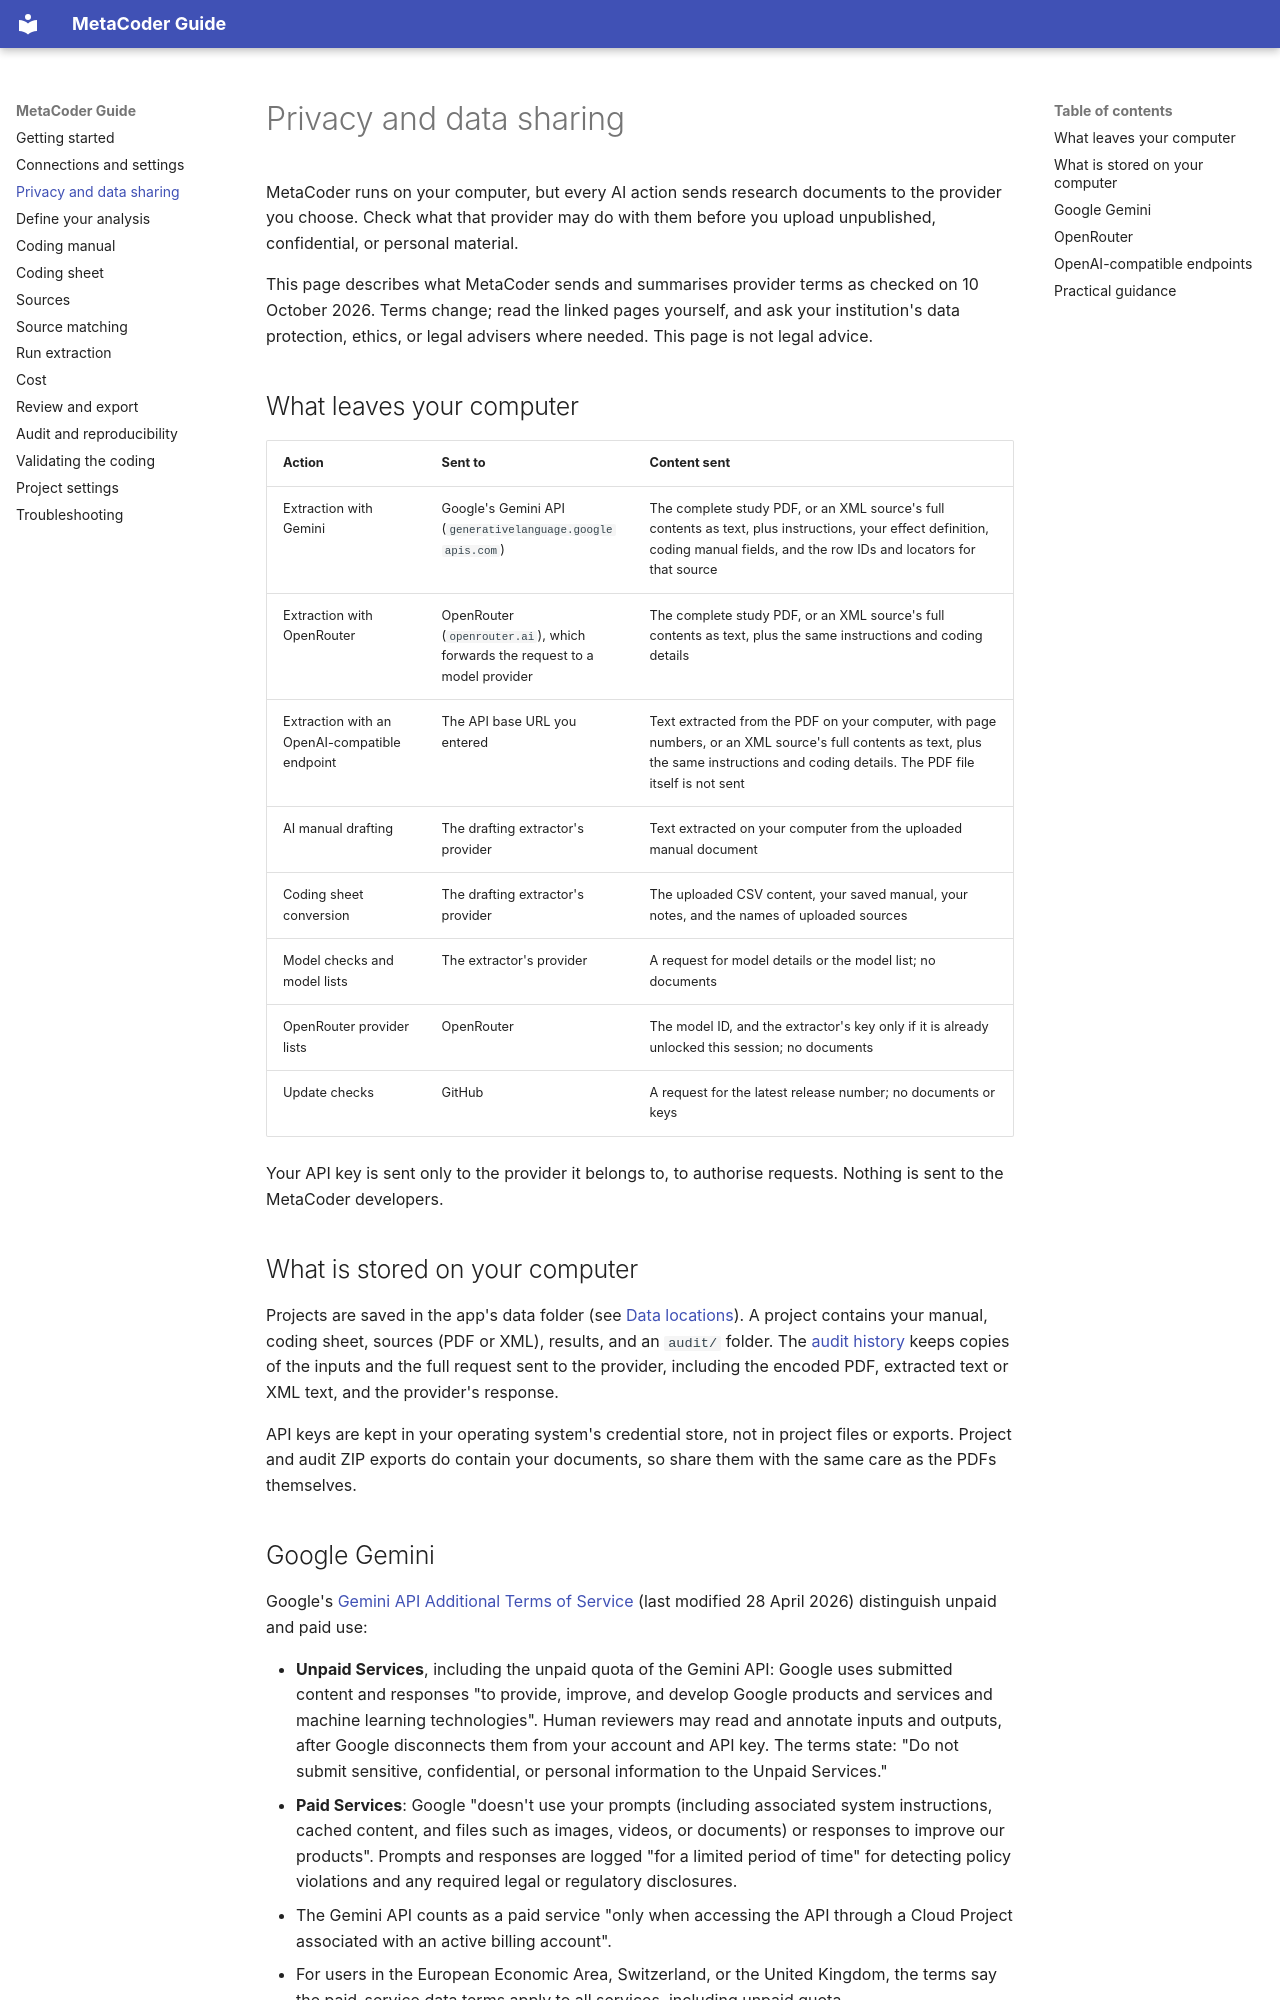

repository: shaheedazaad/meta-coder · page: privacy/index.html · generator: mkdocs

# Privacy and data sharing

MetaCoder runs on your computer, but every AI action sends research documents to the provider you choose. Check what that provider may do with them before you upload unpublished, confidential, or personal material.

This page describes what MetaCoder sends and summarises provider terms as checked on 10 October 2026. Terms change; read the linked pages yourself, and ask your institution's data protection, ethics, or legal advisers where needed. This page is not legal advice.

## What leaves your computer

| Action | Sent to | Content sent |
| --- | --- | --- |
| Extraction with Gemini | Google's Gemini API (`generativelanguage.googleapis.com`) | The complete study PDF, or an XML source's full contents as text, plus instructions, your effect definition, coding manual fields, and the row IDs and locators for that source |
| Extraction with OpenRouter | OpenRouter (`openrouter.ai`), which forwards the request to a model provider | The complete study PDF, or an XML source's full contents as text, plus the same instructions and coding details |
| Extraction with an OpenAI-compatible endpoint | The API base URL you entered | Text extracted from the PDF on your computer, with page numbers, or an XML source's full contents as text, plus the same instructions and coding details. The PDF file itself is not sent |
| AI manual drafting | The drafting extractor's provider | Text extracted on your computer from the uploaded manual document |
| Coding sheet conversion | The drafting extractor's provider | The uploaded CSV content, your saved manual, your notes, and the names of uploaded sources |
| Model checks and model lists | The extractor's provider | A request for model details or the model list; no documents |
| OpenRouter provider lists | OpenRouter | The model ID, and the extractor's key only if it is already unlocked this session; no documents |
| Update checks | GitHub | A request for the latest release number; no documents or keys |

Your API key is sent only to the provider it belongs to, to authorise requests. Nothing is sent to the MetaCoder developers.

## What is stored on your computer

Projects are saved in the app's data folder (see [Data locations](projects.md#data-locations)). A project contains your manual, coding sheet, sources (PDF or XML), results, and an `audit/` folder. The [audit history](auditing.md) keeps copies of the inputs and the full request sent to the provider, including the encoded PDF, extracted text or XML text, and the provider's response.

API keys are kept in your operating system's credential store, not in project files or exports. Project and audit ZIP exports do contain your documents, so share them with the same care as the PDFs themselves.
